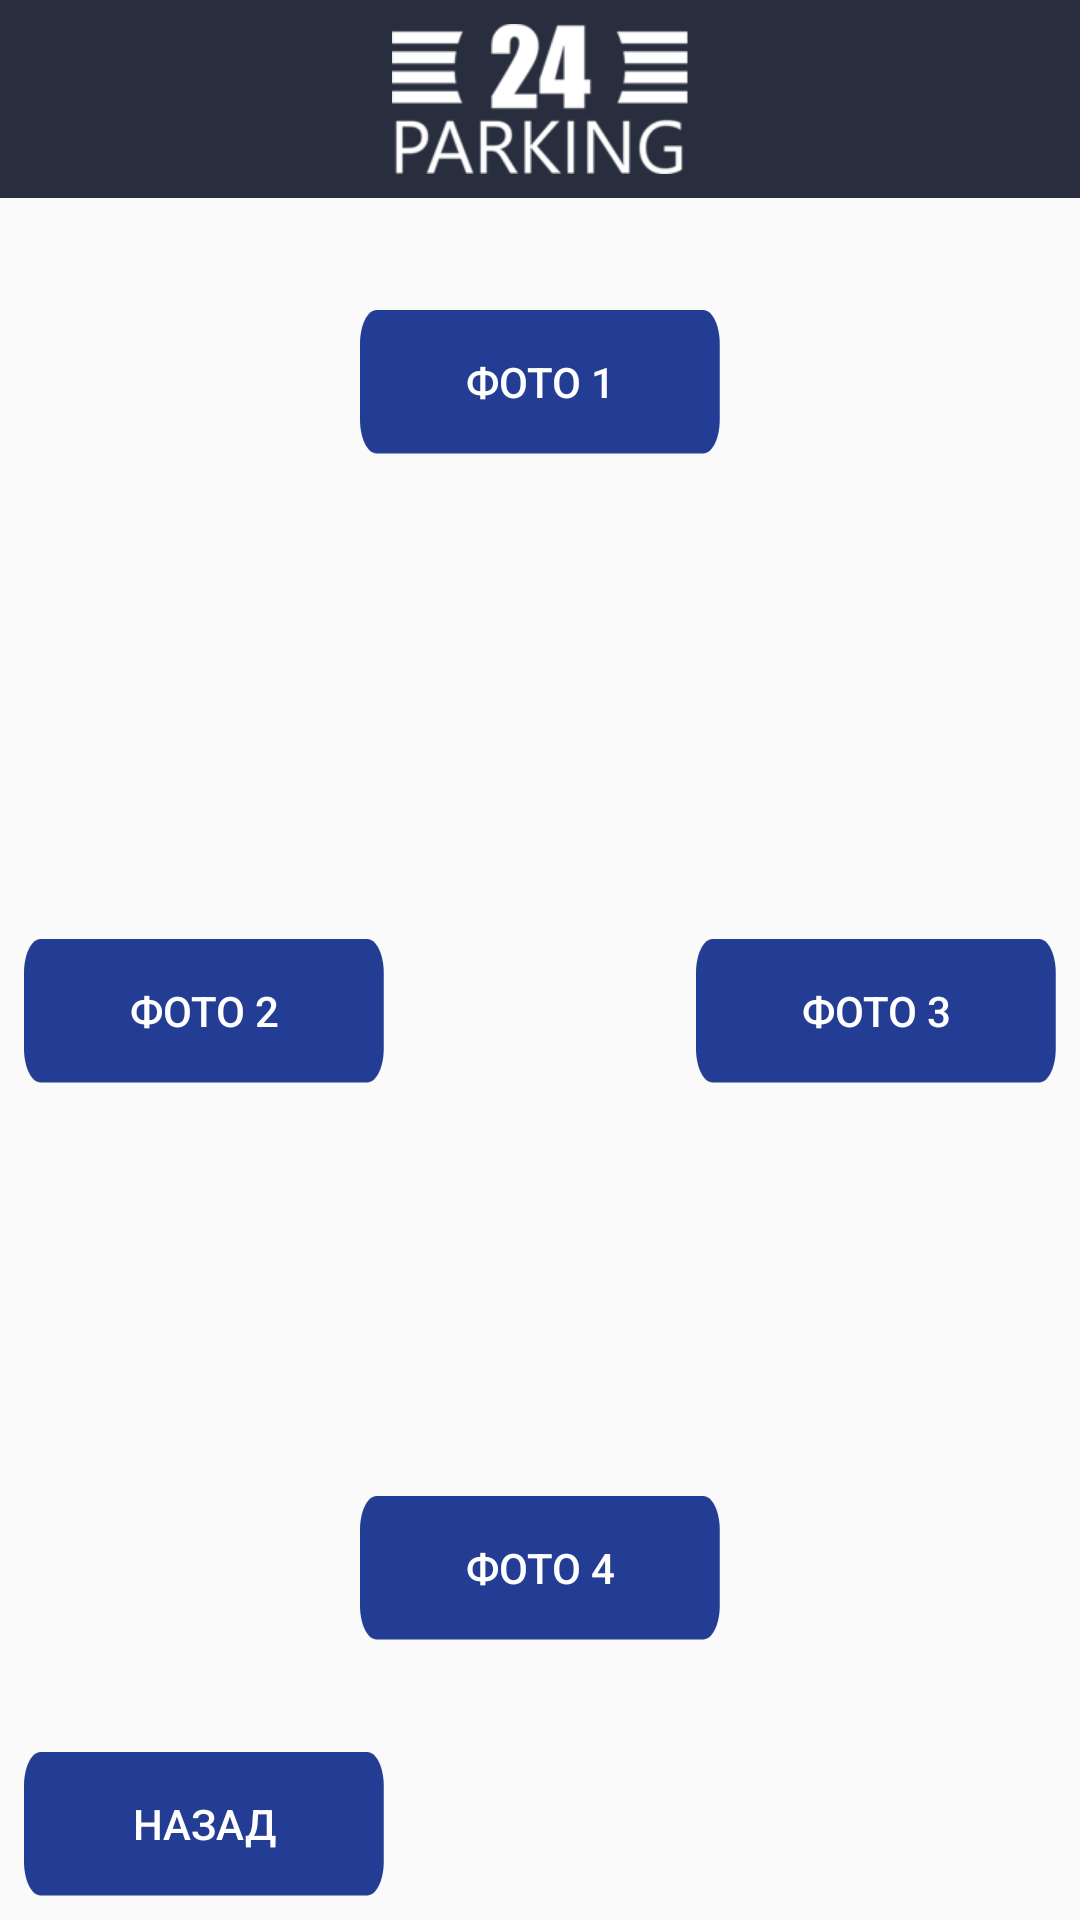

Produce the Android XML layout that renders to this screen, including the resource entries it uses.
<!-- AndroidManifest.xml: application theme AppTheme -->
<!-- res/layout/activity_photo.xml -->
<?xml version="1.0" encoding="utf-8"?>
<android.support.constraint.ConstraintLayout xmlns:android="http://schemas.android.com/apk/res/android"
    xmlns:app="http://schemas.android.com/apk/res-auto"
    xmlns:tools="http://schemas.android.com/tools"
    android:layout_width="match_parent"
    android:layout_height="match_parent"
    tools:context=".Activity.TIcketIssue.Photo.PhotoActivity">

    <ImageView
        android:id="@+id/imageHelperMain_1"
        android:layout_width="0dp"
        android:layout_height="0dp"
        app:layout_constraintBottom_toBottomOf="@+id/imageLogoMain"
        app:layout_constraintEnd_toEndOf="parent"
        app:layout_constraintStart_toStartOf="parent"
        app:layout_constraintTop_toTopOf="parent"
        app:srcCompat="@color/colorLogoBack" />

    <ImageView
        android:id="@+id/imageHelperMain_2"
        android:layout_width="0dp"
        android:layout_height="16dp"
        app:layout_constraintBottom_toBottomOf="@+id/imageLogoMain"
        app:layout_constraintEnd_toEndOf="parent"
        app:layout_constraintStart_toStartOf="parent"
        app:layout_constraintTop_toBottomOf="@+id/imageHelperMain_1"
        app:srcCompat="@color/colorLogoBack" />

    <ImageView
        android:id="@+id/imageLogoMain"
        android:layout_width="wrap_content"
        android:layout_height="wrap_content"
        android:layout_marginTop="8dp"
        android:background="@color/colorLogoBack"
        android:contentDescription="@string/app_name"
        app:layout_constraintEnd_toEndOf="parent"
        app:layout_constraintHorizontal_bias="0.5"
        app:layout_constraintStart_toStartOf="parent"
        app:layout_constraintTop_toTopOf="parent"
        app:srcCompat="@mipmap/ic_logo_main" />

    <ImageView
        android:id="@+id/imageView"
        android:layout_width="382dp"
        android:layout_height="249dp"
        android:layout_marginStart="8dp"
        android:layout_marginEnd="8dp"
        android:rotation="90"
        app:layout_constraintBottom_toTopOf="@+id/button4"
        app:layout_constraintEnd_toEndOf="parent"
        app:layout_constraintStart_toStartOf="parent"
        app:layout_constraintTop_toBottomOf="@+id/button1"
        app:srcCompat="@drawable/car_review" />

    <Button
        android:id="@+id/button1"
        android:layout_width="120dp"
        android:layout_height="wrap_content"
        android:layout_marginStart="8dp"
        android:layout_marginTop="8dp"
        android:layout_marginEnd="8dp"
        android:layout_marginBottom="32dp"
        android:background="@drawable/button_login_pres_norm"
        android:text="Фото 1"
        android:textColor="@color/colorWhite"
        app:layout_constraintBottom_toTopOf="@+id/imageView"
        app:layout_constraintEnd_toEndOf="@+id/button3"
        app:layout_constraintStart_toStartOf="@+id/button2"
        app:layout_constraintTop_toBottomOf="@+id/imageHelperMain_2" />

    <Button
        android:id="@+id/button4"
        android:layout_width="120dp"
        android:layout_height="wrap_content"
        android:layout_marginStart="8dp"
        android:layout_marginTop="8dp"
        android:layout_marginEnd="8dp"
        android:layout_marginBottom="8dp"
        android:background="@drawable/button_login_pres_norm"
        android:text="Фото 4"
        android:textColor="@color/colorWhite"
        app:layout_constraintBottom_toTopOf="@+id/buttonGetBack"
        app:layout_constraintEnd_toEndOf="@+id/button3"
        app:layout_constraintStart_toStartOf="@+id/button2"
        app:layout_constraintTop_toBottomOf="@+id/imageView" />

    <Button
        android:id="@+id/button2"
        android:layout_width="120dp"
        android:layout_height="wrap_content"
        android:layout_marginStart="8dp"
        android:background="@drawable/button_login_pres_norm"
        android:text="Фото 2"
        android:textColor="@color/colorWhite"
        app:layout_constraintBottom_toTopOf="@+id/imageView"
        app:layout_constraintStart_toStartOf="parent"
        app:layout_constraintTop_toBottomOf="@+id/imageView" />

    <Button
        android:id="@+id/button3"
        android:layout_width="120dp"
        android:layout_height="wrap_content"
        android:layout_marginEnd="8dp"
        android:background="@drawable/button_login_pres_norm"
        android:text="Фото 3"
        android:textColor="@color/colorWhite"
        app:layout_constraintBottom_toTopOf="@+id/imageView"
        app:layout_constraintEnd_toEndOf="parent"
        app:layout_constraintTop_toBottomOf="@+id/imageView" />

    <Button
        android:id="@+id/buttonGetBack"
        android:layout_width="120dp"
        android:layout_height="wrap_content"
        android:layout_marginStart="8dp"
        android:layout_marginBottom="8dp"
        android:background="@drawable/button_login_pres_norm"
        android:text="Назад"
        android:textColor="@color/colorWhite"
        app:layout_constraintBottom_toBottomOf="parent"
        app:layout_constraintStart_toStartOf="parent" />
</android.support.constraint.ConstraintLayout>
<!-- resources referenced by this layout -->
<resources>
  <color name="colorLogoBack">#282e3e</color>
  <color name="colorWhite">#FFFFFF</color>
  <!-- drawable button_login_pres_norm (drawable) -->
  <?xml version="1.0" encoding="utf-8"?>
  <selector xmlns:android="http://schemas.android.com/apk/res/android">
  
      <item
          android:drawable="@mipmap/ic_button_general_pressed"
          android:state_pressed="true"/>
      <item
          android:drawable="@mipmap/ic_button_general_pressed"
          android:state_focused="true"
          />
      <item
          android:drawable="@mipmap/ic_button_general_enabled"
          android:state_enabled="false"
          />
  
      <item android:drawable="@mipmap/ic_button_general_normal"/>
  
  </selector>
  <!-- mipmap ic_logo_main: png bitmap (mipmap-hdpi, 5237 bytes) -->
  <string name="app_name">ParkingControl</string>
  <style name="AppTheme" parent="Theme.AppCompat.Light.NoActionBar">
          
          <item name="colorPrimary">@color/colorPrimary</item>
          <item name="colorPrimaryDark">@color/colorPrimaryDark</item>
          <item name="colorAccent">@color/colorAccent</item>
          <item name="android:orientation">vertical</item>
      </style>
  <color name="colorPrimary">#3f51b5</color>
  <color name="colorPrimaryDark">#1C212F</color>
  <color name="colorAccent">#282E3E</color>
</resources>
